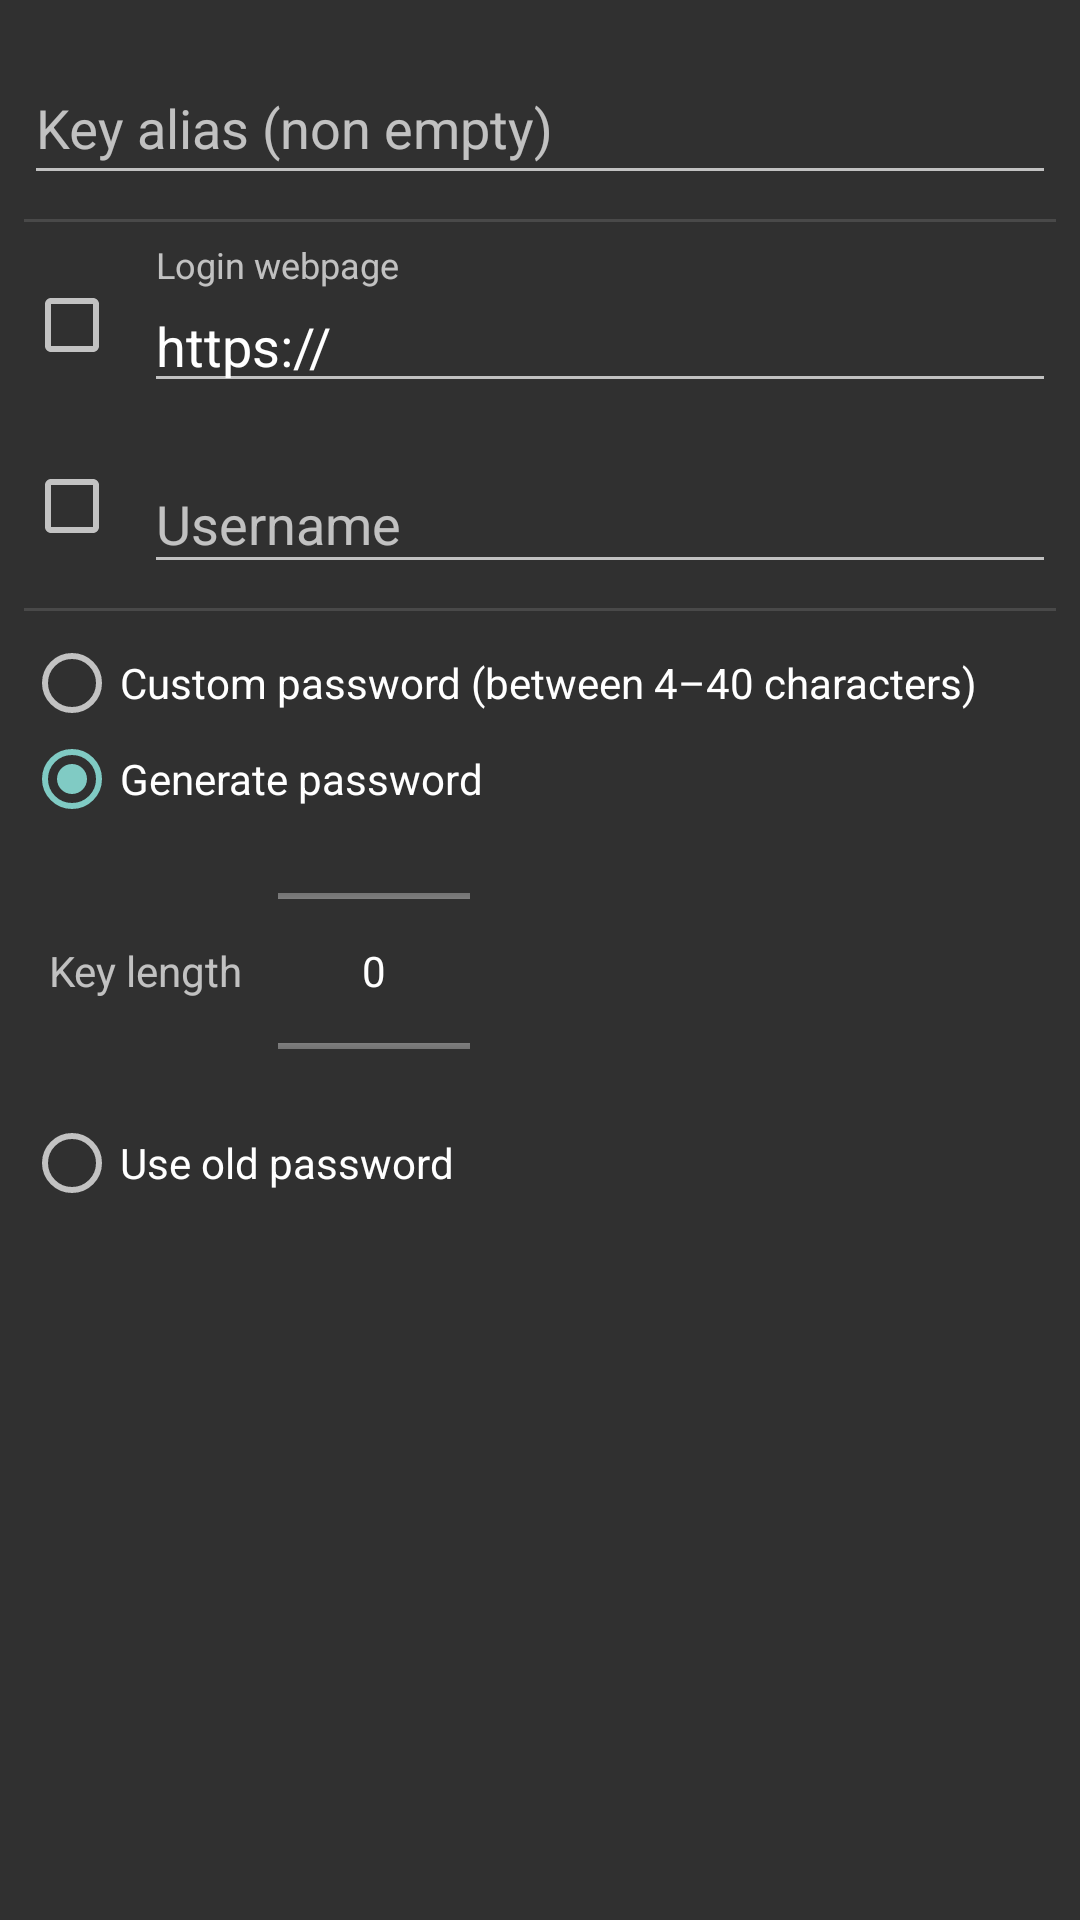

Android layout source for this screen:
<!-- AndroidManifest.xml: application theme AppThemeNoActionBar -->
<!-- res/layout/fragment_add_edit_key.xml -->
<?xml version="1.0" encoding="utf-8"?>

<ScrollView xmlns:android="http://schemas.android.com/apk/res/android"
    android:scrollbars="vertical"
    android:orientation="vertical"
    android:layout_width="match_parent"
    android:layout_height="match_parent">

    <android.support.constraint.ConstraintLayout
        xmlns:app="http://schemas.android.com/apk/res-auto"
        android:layout_width="match_parent"
        android:layout_height="wrap_content">

        <android.support.design.widget.TextInputLayout
            android:id="@+id/nameInputLayout"
            android:layout_width="0dp"
            android:layout_height="57dp"
            android:layout_marginEnd="8dp"
            android:layout_marginStart="8dp"
            android:layout_marginTop="8dp"
            app:layout_constraintEnd_toEndOf="parent"
            app:layout_constraintStart_toStartOf="parent"
            app:layout_constraintTop_toTopOf="parent">

            <EditText
                android:id="@+id/nameEntry"
                android:layout_width="match_parent"
                android:layout_height="match_parent"
                android:layout_weight="1"
                android:ems="10"
                android:hint="@string/entry_hint_key_name"
                android:inputType="text" />

        </android.support.design.widget.TextInputLayout>

        <View
            android:id="@+id/divider1"
            android:layout_width="0dp"
            android:layout_height="1dp"
            android:layout_marginEnd="8dp"
            android:layout_marginStart="8dp"
            android:layout_marginTop="8dp"
            android:layout_weight="1"
            android:background="?android:attr/listDivider"
            app:layout_constraintEnd_toEndOf="parent"
            app:layout_constraintStart_toStartOf="parent"
            app:layout_constraintTop_toBottomOf="@+id/nameInputLayout" />

        <android.support.design.widget.TextInputLayout
            android:id="@+id/loginPageInputLayout"
            android:layout_width="0dp"
            android:layout_height="wrap_content"
            android:layout_marginEnd="8dp"
            android:layout_marginStart="8dp"
            android:layout_marginTop="8dp"
            app:layout_constraintEnd_toEndOf="parent"
            app:layout_constraintHorizontal_bias="0.0"
            app:layout_constraintStart_toEndOf="@+id/checkLoginPage"
            app:layout_constraintTop_toBottomOf="@+id/divider1">

            <EditText
                android:id="@+id/loginPageEntry"
                android:layout_width="match_parent"
                android:layout_height="match_parent"
                android:layout_weight="1"
                android:ems="10"
                android:hint="@string/entry_hint_login_page"
                android:inputType="textUri"
                android:text="@string/prefix_login_page" />
        </android.support.design.widget.TextInputLayout>

        <CheckBox
            android:id="@+id/checkLoginPage"
            android:layout_width="0dp"
            android:layout_height="wrap_content"
            android:layout_marginBottom="8dp"
            android:layout_marginStart="8dp"
            android:layout_marginTop="8dp"
            android:checked="false"
            app:layout_constraintBottom_toBottomOf="@+id/loginPageInputLayout"
            app:layout_constraintStart_toStartOf="parent"
            app:layout_constraintTop_toTopOf="@+id/loginPageInputLayout" />

        <android.support.design.widget.TextInputLayout
            android:id="@+id/usernameInputLayout"
            android:layout_width="0dp"
            android:layout_height="wrap_content"
            android:layout_marginEnd="8dp"
            android:layout_marginStart="8dp"
            android:layout_marginTop="8dp"
            app:layout_constraintEnd_toEndOf="parent"
            app:layout_constraintHorizontal_bias="0.0"
            app:layout_constraintStart_toEndOf="@+id/checkUsername"
            app:layout_constraintTop_toBottomOf="@+id/loginPageInputLayout">

            <EditText
                android:id="@+id/usernameEntry"
                android:layout_width="match_parent"
                android:layout_height="match_parent"
                android:layout_weight="1"
                android:ems="10"
                android:hint="@string/entry_hint_username"
                android:inputType="textEmailAddress|textPersonName" />

        </android.support.design.widget.TextInputLayout>

        <CheckBox
            android:id="@+id/checkUsername"
            android:layout_width="0dp"
            android:layout_height="wrap_content"
            android:layout_marginBottom="8dp"
            android:layout_marginStart="8dp"
            android:layout_marginTop="8dp"
            android:layout_weight="1"
            android:checked="false"
            app:layout_constraintBottom_toBottomOf="@+id/usernameInputLayout"
            app:layout_constraintStart_toStartOf="parent"
            app:layout_constraintTop_toTopOf="@+id/usernameInputLayout" />

        <View
            android:id="@+id/divider2"
            android:layout_width="0dp"
            android:layout_height="1dp"
            android:layout_marginEnd="8dp"
            android:layout_marginStart="8dp"
            android:layout_marginTop="8dp"
            android:background="?android:attr/listDivider"
            app:layout_constraintEnd_toEndOf="parent"
            app:layout_constraintHorizontal_bias="0.0"
            app:layout_constraintStart_toStartOf="parent"
            app:layout_constraintTop_toBottomOf="@+id/usernameInputLayout" />

        <RadioGroup
            android:id="@+id/group"
            android:layout_width="0dp"
            android:layout_height="wrap_content"
            android:layout_marginEnd="8dp"
            android:layout_marginStart="8dp"
            android:layout_marginTop="8dp"
            android:checkedButton="@+id/checkGeneratePassword"
            app:layout_constraintEnd_toEndOf="parent"
            app:layout_constraintHorizontal_bias="0.0"
            app:layout_constraintStart_toStartOf="parent"
            app:layout_constraintTop_toBottomOf="@+id/divider2">

            <RadioButton
                android:id="@+id/checkCustomPassword"
                android:layout_width="match_parent"
                android:layout_height="wrap_content"
                android:layout_weight="1"
                android:text="@string/radio_button_custom_password" />

            <android.support.design.widget.TextInputLayout
                android:id="@+id/customPasswordInputLayout"
                android:layout_width="match_parent"
                android:layout_height="wrap_content"
                android:layout_weight="1"
                android:visibility="gone">

                <android.support.design.widget.TextInputEditText
                    android:id="@+id/customPasswordEntry"
                    android:layout_width="match_parent"
                    android:layout_height="wrap_content"
                    android:hint="@string/entry_hint_custom_password"
                    android:inputType="textVisiblePassword" />
            </android.support.design.widget.TextInputLayout>

            <RadioButton
                android:id="@+id/checkGeneratePassword"
                android:layout_width="match_parent"
                android:layout_height="wrap_content"
                android:layout_weight="1"
                android:text="@string/radio_button_generate_password" />

            <android.support.constraint.ConstraintLayout
                android:id="@+id/generatePasswordLayout"
                android:layout_width="match_parent"
                android:layout_height="wrap_content"
                android:layout_weight="1">

                <TextView
                    android:id="@+id/labelKeyLength"
                    android:layout_width="wrap_content"
                    android:layout_height="0dp"
                    android:layout_marginBottom="8dp"
                    android:layout_marginStart="8dp"
                    android:layout_marginTop="8dp"
                    android:gravity="center"
                    android:text="@string/label_key_length"
                    app:layout_constraintBottom_toBottomOf="parent"
                    app:layout_constraintStart_toStartOf="parent"
                    app:layout_constraintTop_toTopOf="parent"
                    app:layout_constraintVertical_bias="0.615" />

                <NumberPicker
                    android:id="@+id/lenghtPicker"
                    android:layout_width="wrap_content"
                    android:layout_height="80dp"
                    android:layout_marginBottom="8dp"
                    android:layout_marginStart="12dp"
                    android:layout_marginTop="8dp"
                    app:layout_constraintBottom_toBottomOf="parent"
                    app:layout_constraintStart_toEndOf="@+id/labelKeyLength"
                    app:layout_constraintTop_toTopOf="parent"
                    app:layout_constraintVertical_bias="0.0" />

            </android.support.constraint.ConstraintLayout>

            <RadioButton
                android:id="@+id/checkOldPassword"
                android:layout_width="match_parent"
                android:layout_height="wrap_content"
                android:layout_weight="1"
                android:text="@string/radio_button_old_password"
                android:visibility="visible" />

        </RadioGroup>

    </android.support.constraint.ConstraintLayout>
</ScrollView>
<!-- resources referenced by this layout -->
<resources>
  <string name="entry_hint_custom_password">Your password</string>
  <string name="entry_hint_key_name">Key alias (non empty)</string>
  <string name="entry_hint_login_page">Login webpage</string>
  <string name="entry_hint_username">Username</string>
  <string name="label_key_length">Key length</string>
  <string name="prefix_login_page" translatable="false">https://</string>
  <string name="radio_button_custom_password">Custom password (between 4–40 characters)</string>
  <string name="radio_button_generate_password">Generate password</string>
  <string name="radio_button_old_password">Use old password</string>
  <style name="AppThemeNoActionBar" parent="Theme.AppCompat.NoActionBar" />
</resources>
